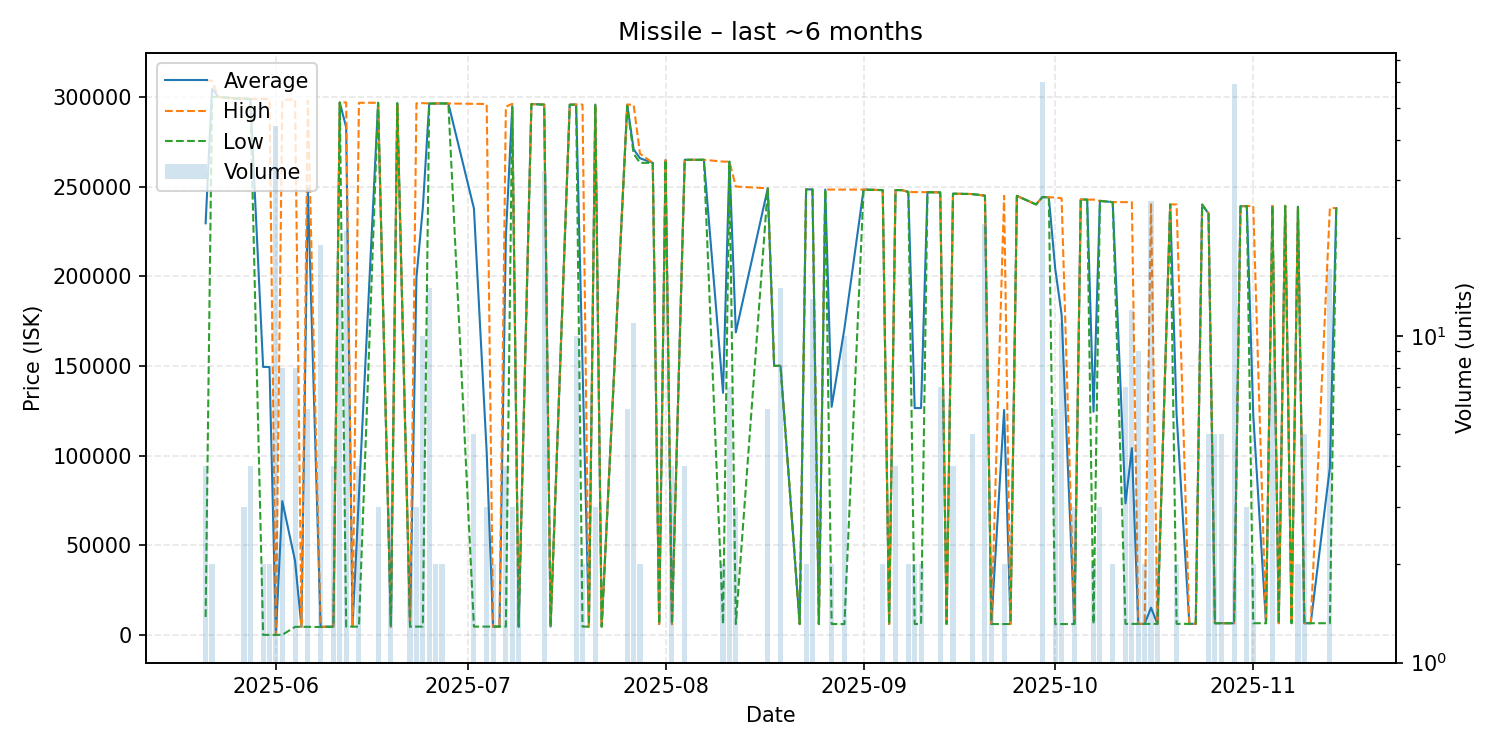

The data file committed next to this chart (first rows):
date, average, highest, lowest, order_count, volume
2025-05-21, 229500, 309000, 10000, 3, 4
2025-05-22, 304500, 309000, 300000, 2, 2
2025-05-23, 300000, 300000, 300000, 1, 1
2025-05-26, 299000, 299000, 299000, 1, 1
2025-05-27, 299000, 299000, 299000, 1, 3
2025-05-28, 298800, 298800, 298800, 1, 4
2025-05-30, 149407, 298800, 13.07, 2, 2
2025-05-31, 149357, 298700, 13.07, 2, 2
2025-06-01, 13.07, 13.07, 13.07, 1, 44
2025-06-02, 74585, 298300, 13.07, 5, 8
2025-06-04, 41263, 298600, 4501, 2, 8
2025-06-05, 4503, 4503, 4503, 1, 1
2025-06-06, 249000, 297900, 4503, 2, 6
2025-06-08, 4475, 4506, 4407, 3, 19
2025-06-10, 4601, 4601, 4601, 2, 4
2025-06-11, 296836, 296900, 296800, 6, 14
2025-06-12, 282981, 296900, 4601, 2, 21
2025-06-13, 4601, 4601, 4601, 1, 1
2025-06-14, 77626, 296700, 4601, 3, 4
2025-06-17, 296700, 296700, 296700, 3, 3
2025-06-19, 4613, 4614, 4612, 2, 3
2025-06-20, 296400, 296400, 296400, 1, 1
2025-06-22, 4614, 4614, 4614, 1, 2
2025-06-23, 199139, 296400, 4616, 2, 3
2025-06-24, 238113, 296500, 4616, 6, 10
2025-06-25, 296286, 296300, 296200, 3, 14
2025-06-26, 296300, 296300, 296300, 1, 2
2025-06-27, 296300, 296300, 296300, 1, 2
2025-06-28, 296300, 296300, 296300, 1, 1
2025-07-02, 237783, 296100, 4615, 3, 5
2025-07-04, 101744, 296000, 4616, 3, 3
2025-07-05, 4616, 4616, 4616, 1, 2
2025-07-06, 4615, 4615, 4615, 1, 1
2025-07-07, 222029, 294500, 4615, 4, 4
2025-07-08, 294800, 296100, 294150, 3, 3
2025-07-09, 4616, 4616, 4616, 2, 2
2025-07-11, 296000, 296000, 296000, 1, 1
2025-07-13, 295697, 295700, 295600, 4, 32
2025-07-14, 4615, 4615, 4615, 1, 1
2025-07-17, 295600, 295600, 295600, 1, 1
2025-07-18, 295700, 295700, 295700, 1, 10
2025-07-19, 150158, 295700, 4615, 2, 2
2025-07-20, 4615, 4615, 4615, 1, 1
2025-07-21, 295700, 295700, 295700, 1, 3
2025-07-22, 4615, 4615, 4615, 1, 1
2025-07-26, 295583, 295700, 295000, 6, 6
2025-07-27, 270782, 295600, 268300, 2, 11
2025-07-28, 265750, 268300, 263200, 2, 2
2025-07-30, 263200, 263200, 263200, 1, 1
2025-07-31, 6008, 6008, 6008, 1, 1
2025-08-01, 264800, 264800, 264800, 1, 1
2025-08-02, 6011, 6011, 6011, 1, 4
2025-08-04, 264900, 264900, 264900, 2, 4
2025-08-05, 264900, 264900, 264900, 1, 1
2025-08-07, 264900, 264900, 264900, 1, 1
2025-08-10, 134976, 263900, 6053, 2, 2
2025-08-11, 263886, 263900, 263800, 2, 7
2025-08-12, 168683, 250000, 6050, 2, 3
2025-08-17, 248967, 249000, 248900, 2, 6
2025-08-18, 150000, 150000, 150000, 1, 1
... 65 more rows
